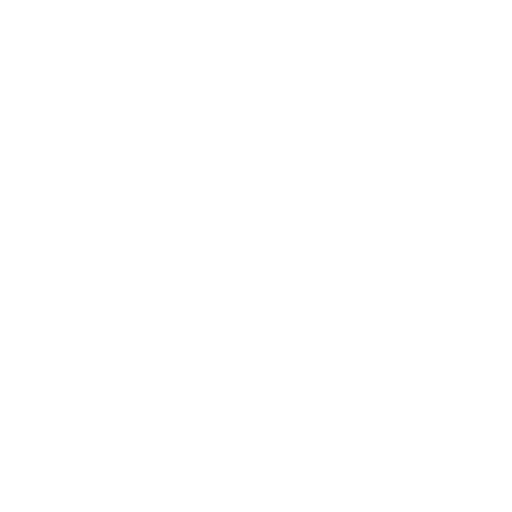
t = 0.00 s
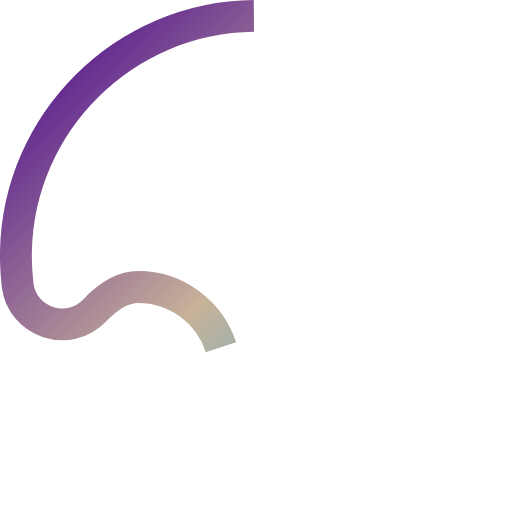
t = 1.13 s
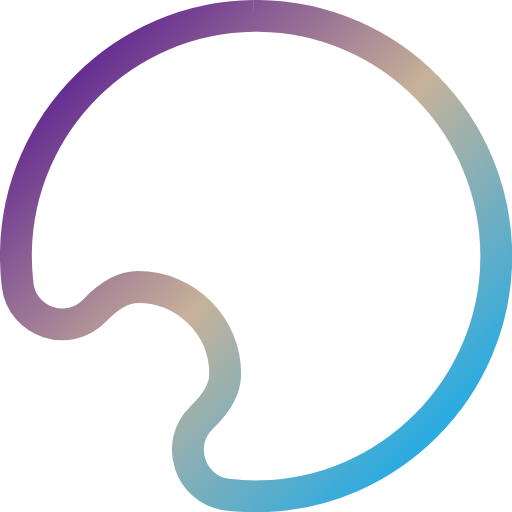
t = 2.10 s
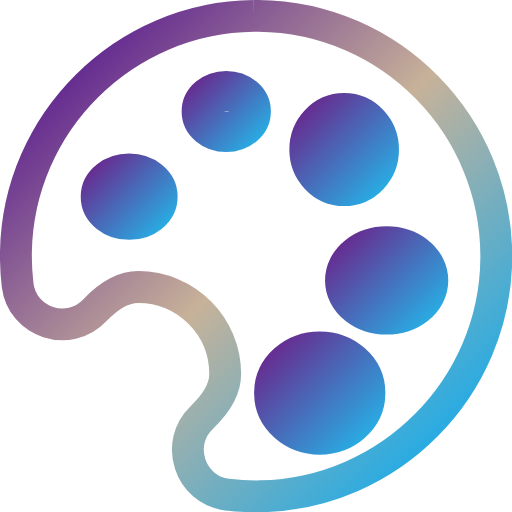
t = 2.80 s
t = 4.30 s: frame unchanged from t = 2.80 s, image omitted
t = 5.05 s: frame unchanged from t = 2.80 s, image omitted

The animated SVG that drew these frames (rendered in a browser with its animation timeline set to each time). Animation: 8 CSS @keyframes rules; one cycle of 6.20 s, repeats indefinitely.

<!--?xml version="1.0" encoding="utf-8"?-->
<!-- Generator: Adobe Illustrator 22.1.0, SVG Export Plug-In . SVG Version: 6.00 Build 0)  -->
<svg version="1.1" id="fd80a30f-dd9e-45d1-a5a3-5891723548ba" xmlns="http://www.w3.org/2000/svg" xmlns:xlink="http://www.w3.org/1999/xlink" x="0px" y="0px" viewBox="0 0 241 241" style="" xml:space="preserve">
<style type="text/css">
	.st0{fill:none;stroke:url(#SVGID_1_);stroke-width:15;stroke-miterlimit:10;}
	.st1{fill:none;stroke:url(#SVGID_2_);stroke-width:21;stroke-miterlimit:10;}
	.st2{fill:none;stroke:url(#SVGID_3_);stroke-width:19;stroke-miterlimit:10;}
	.st3{fill:none;stroke:url(#SVGID_4_);stroke-width:26;stroke-miterlimit:10;}
	.st4{fill:none;stroke:url(#SVGID_5_);stroke-width:26;stroke-miterlimit:10;}
	.st5{fill:none;stroke:url(#SVGID_6_);stroke-width:30;stroke-miterlimit:10;}
</style>
<title>palette</title>
<g id="_x39_09220ee-cf65-4141-a9b2-74341caa7197">
	
		<linearGradient id="SVGID_1_" gradientUnits="userSpaceOnUse" x1="71.7799" y1="184.0195" x2="242.0069" y2="13.7925" gradientTransform="matrix(1 0 0 -1 -29.5 212.5)">
		<stop offset="0" style="stop-color:#662D91"></stop>
		<stop offset="0.49" style="stop-color:#C7B299"></stop>
		<stop offset="1" style="stop-color:#29ABE2"></stop>
	</linearGradient>
	<path class="st0 FhkpnAoz_0" d="M119.5,7.5c-61,0.6-110.9,50-112,111c-0.1,5.2,0.2,10.5,0.8,15.7c2.1,17.6,24.1,24.8,36.3,11.9
		c6-6.3,13-11,20.4-11c22.6,0,41,18.4,41,41c0,7.4-4.7,14.4-11,20.4c-12.9,12.2-5.7,34.1,11.9,36.3c5.2,0.6,10.4,0.9,15.7,0.8
		c60.9-1.1,110.4-51,111-111.9C234.1,59.2,184,8.1,121.6,7.5C120.9,7.5,120.2,7.5,119.5,7.5z"></path>
	
		<linearGradient id="SVGID_2_" gradientUnits="userSpaceOnUse" x1="45.4684" y1="164.6866" x2="76.0316" y2="134.1134" gradientTransform="matrix(1 0 0 -1 0 242)">
		<stop offset="0" style="stop-color:#662D91"></stop>
		<stop offset="1" style="stop-color:#29ABE2"></stop>
	</linearGradient>
	<path class="st1 FhkpnAoz_1" d="M48.5,92.6A12.3,9.8 0,1,1 73.1,92.6A12.3,9.8 0,1,1 48.5,92.6"></path>
	
		<linearGradient id="SVGID_3_" gradientUnits="userSpaceOnUse" x1="92.2985" y1="203.7015" x2="120.7015" y2="175.2985" gradientTransform="matrix(1 0 0 -1 0 242)">
		<stop offset="0" style="stop-color:#662D91"></stop>
		<stop offset="1" style="stop-color:#29ABE2"></stop>
	</linearGradient>
	<path class="st2 FhkpnAoz_2" d="M95,52.5A11.5,9.6 0,1,1 118,52.5A11.5,9.6 0,1,1 95,52.5"></path>
	
		<linearGradient id="SVGID_4_" gradientUnits="userSpaceOnUse" x1="143.5144" y1="190.151" x2="180.5649" y2="153.1006" gradientTransform="matrix(1 0 0 -1 0 242)">
		<stop offset="0" style="stop-color:#662D91"></stop>
		<stop offset="1" style="stop-color:#29ABE2"></stop>
	</linearGradient>
	<path class="st3 FhkpnAoz_3" d="M149.2,70.4A12.8,13.6 0,1,1 174.8,70.4A12.8,13.6 0,1,1 149.2,70.4"></path>
	
		<linearGradient id="SVGID_5_" gradientUnits="userSpaceOnUse" x1="162.6521" y1="129.3479" x2="201.3479" y2="90.6521" gradientTransform="matrix(1 0 0 -1 0 242)">
		<stop offset="0" style="stop-color:#662D91"></stop>
		<stop offset="1" style="stop-color:#29ABE2"></stop>
	</linearGradient>
	<path class="st4 FhkpnAoz_4" d="M166,132A16,12.5 0,1,1 198,132A16,12.5 0,1,1 166,132"></path>
	
		<linearGradient id="SVGID_6_" gradientUnits="userSpaceOnUse" x1="129.297" y1="78.2031" x2="171.703" y2="35.7969" gradientTransform="matrix(1 0 0 -1 0 242)">
		<stop offset="0" style="stop-color:#662D91"></stop>
		<stop offset="1" style="stop-color:#29ABE2"></stop>
	</linearGradient>
	<path class="st5 FhkpnAoz_5" d="M134.6,185A15.9,14 0,1,1 166.4,185A15.9,14 0,1,1 134.6,185"></path>
</g>
<style data-made-with="vivus-instant">.FhkpnAoz_0{stroke-dasharray:768 770;stroke-dashoffset:769;animation:FhkpnAoz_draw_0 6200ms ease 0ms infinite,FhkpnAoz_fade 6200ms linear 0ms infinite;}.FhkpnAoz_1{stroke-dasharray:70 72;stroke-dashoffset:71;animation:FhkpnAoz_draw_1 6200ms ease 0ms infinite,FhkpnAoz_fade 6200ms linear 0ms infinite;}.FhkpnAoz_2{stroke-dasharray:67 69;stroke-dashoffset:68;animation:FhkpnAoz_draw_2 6200ms ease 0ms infinite,FhkpnAoz_fade 6200ms linear 0ms infinite;}.FhkpnAoz_3{stroke-dasharray:83 85;stroke-dashoffset:84;animation:FhkpnAoz_draw_3 6200ms ease 0ms infinite,FhkpnAoz_fade 6200ms linear 0ms infinite;}.FhkpnAoz_4{stroke-dasharray:90 92;stroke-dashoffset:91;animation:FhkpnAoz_draw_4 6200ms ease 0ms infinite,FhkpnAoz_fade 6200ms linear 0ms infinite;}.FhkpnAoz_5{stroke-dasharray:95 97;stroke-dashoffset:96;animation:FhkpnAoz_draw_5 6200ms ease 0ms infinite,FhkpnAoz_fade 6200ms linear 0ms infinite;}@keyframes FhkpnAoz_draw{100%{stroke-dashoffset:0;}}@keyframes FhkpnAoz_fade{0%{stroke-opacity:1;}93.54838709677419%{stroke-opacity:1;}100%{stroke-opacity:0;}}@keyframes FhkpnAoz_draw_0{12.903225806451612%{stroke-dashoffset: 769}33.9434731456401%{ stroke-dashoffset: 0;}100%{ stroke-dashoffset: 0;}}@keyframes FhkpnAoz_draw_1{33.9434731456401%{stroke-dashoffset: 71}35.886070754329815%{ stroke-dashoffset: 0;}100%{ stroke-dashoffset: 0;}}@keyframes FhkpnAoz_draw_2{35.8860707543298%{stroke-dashoffset: 68}37.746586773919944%{ stroke-dashoffset: 0;}100%{ stroke-dashoffset: 0;}}@keyframes FhkpnAoz_draw_3{37.746586773919944%{stroke-dashoffset: 84}40.044871268707766%{ stroke-dashoffset: 0;}100%{ stroke-dashoffset: 0;}}@keyframes FhkpnAoz_draw_4{40.04487126870776%{stroke-dashoffset: 91}42.53467947139456%{ stroke-dashoffset: 0;}100%{ stroke-dashoffset: 0;}}@keyframes FhkpnAoz_draw_5{42.53467947139457%{stroke-dashoffset: 96}45.16129032258064%{ stroke-dashoffset: 0;}100%{ stroke-dashoffset: 0;}}</style></svg>
